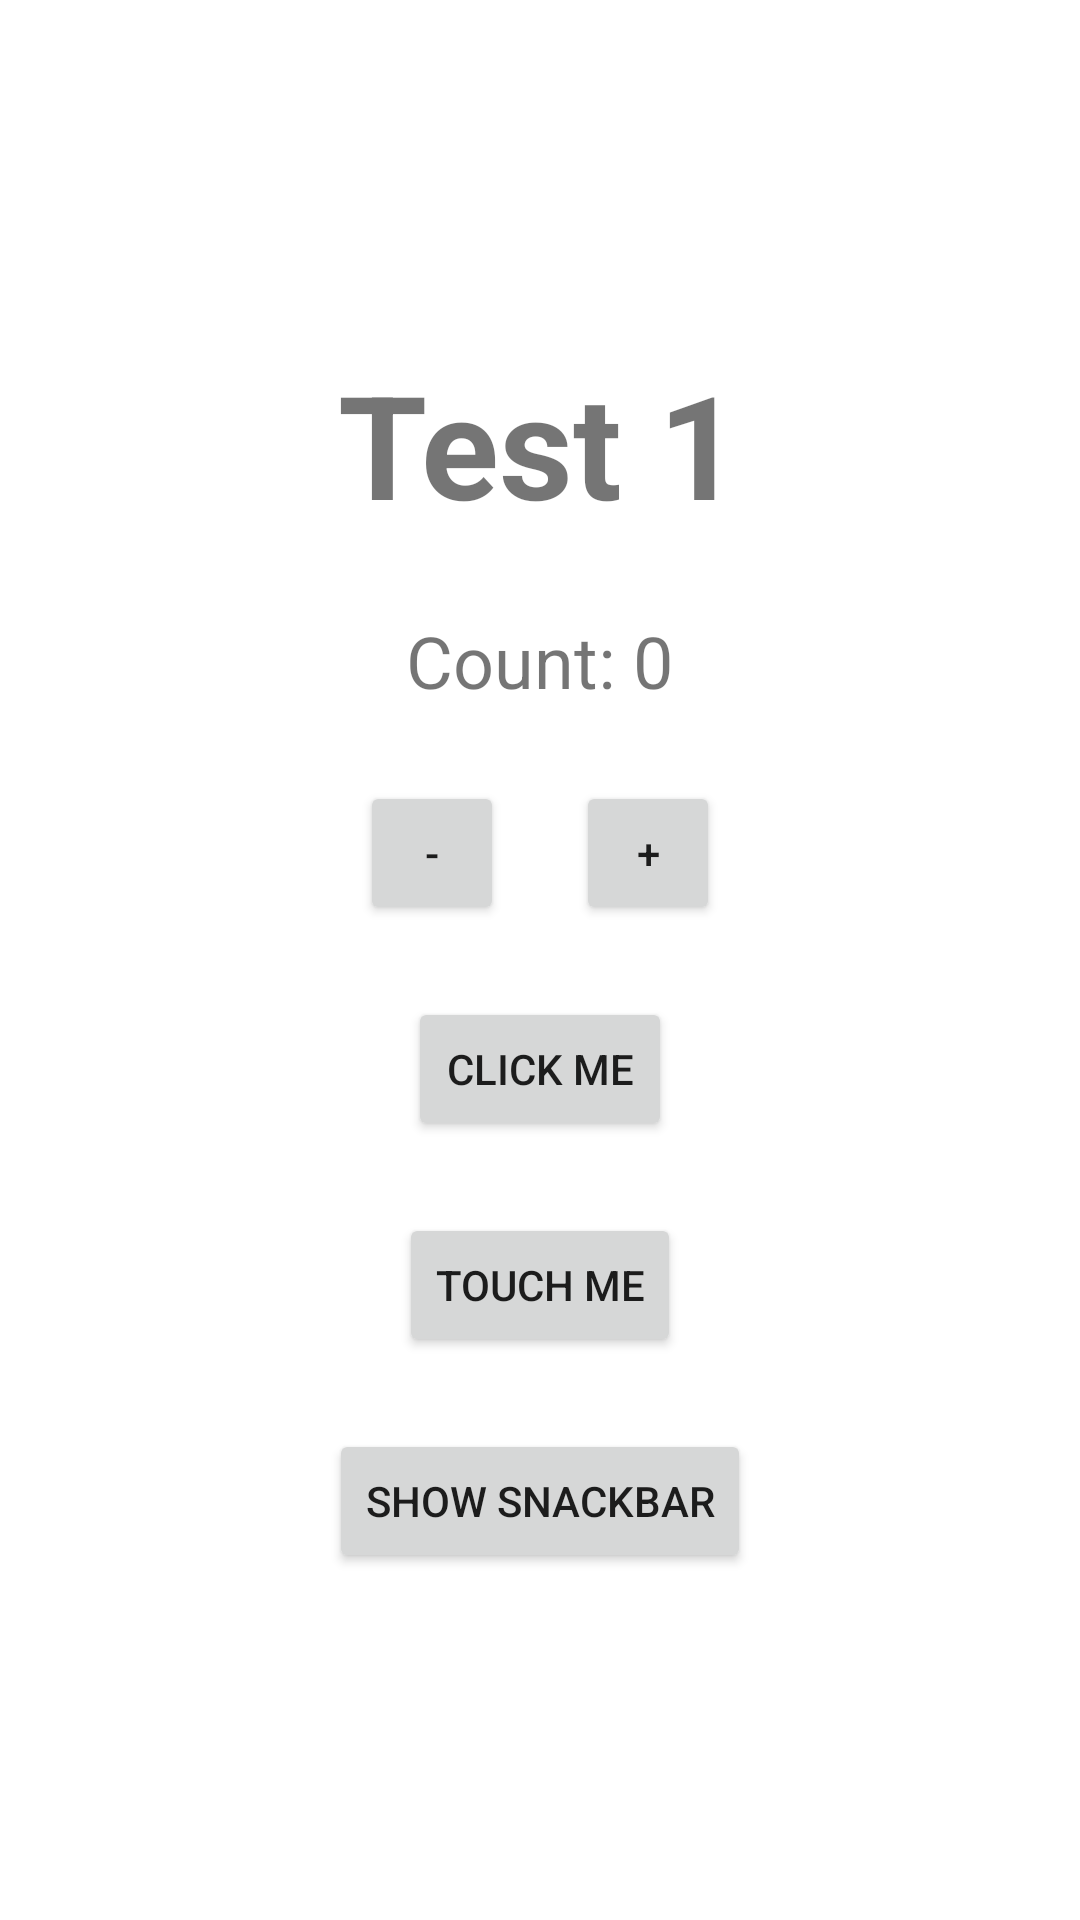

Here is an Android app screen rendered from its layout file. Give the layout XML and the strings, colors and styles it references.
<!-- AndroidManifest.xml: application theme Theme.Pertemuan_8 -->
<!-- res/layout/activity_main2.xml -->
<?xml version="1.0" encoding="utf-8"?>
<androidx.coordinatorlayout.widget.CoordinatorLayout
    android:id="@+id/coordinator_layout"
    xmlns:android="http://schemas.android.com/apk/res/android"
    xmlns:tools="http://schemas.android.com/tools"
    android:layout_width="match_parent"
    android:layout_height="match_parent"
    tools:context=".MainActivity2">
    <LinearLayout
        android:layout_width="match_parent"
        android:layout_height="match_parent"
        android:orientation="vertical"
        android:gravity="center">
        <TextView
            android:id="@+id/tv_text"
            android:layout_width="wrap_content"
            android:layout_height="wrap_content"
            android:text="Test 1"
            style="@style/HeaderText"
            />

        <TextView
            android:id="@+id/tv_counttext"
            android:layout_width="wrap_content"
            android:layout_height="wrap_content"
            android:layout_marginTop="24dp"
            android:text="Count: 0"
            android:textSize="24dp"
            />

        <LinearLayout
            android:layout_width="wrap_content"
            android:layout_height="wrap_content"
            android:layout_marginTop="24dp">
            <Button
                android:id="@+id/substract_btn"
                android:layout_width="48dp"
                android:layout_height="wrap_content"
                android:layout_marginRight="24dp"
                android:text="-"/>
            <Button
                android:id="@+id/add_btn"
                android:layout_width="48dp"
                android:layout_height="wrap_content"
                android:text="+"/>
        </LinearLayout>

        <Button
            android:id="@+id/onclick_btn"
            android:layout_width="wrap_content"
            android:layout_height="wrap_content"
            android:text="Click Me"
            android:layout_marginTop="24dp"
            />

        <Button
            android:id="@+id/touch_btn"
            android:layout_width="wrap_content"
            android:layout_height="wrap_content"
            android:text="Touch Me"
            android:layout_marginTop="24dp"
            />
        <Button
            android:id="@+id/snackbar"
            android:layout_width="wrap_content"
            android:layout_height="wrap_content"
            android:text="Show Snackbar"
            android:layout_marginTop="24dp"
            />
    </LinearLayout>


</androidx.coordinatorlayout.widget.CoordinatorLayout>
<!-- resources referenced by this layout -->
<resources>
  <style name="HeaderText">
          <item name="android:textStyle">bold</item>
          <item name="android:textSize">48dp</item>
      </style>
  <style name="Theme.Pertemuan_8" parent="Theme.MaterialComponents.DayNight.DarkActionBar">
          
          <item name="colorPrimary">@color/purple_500</item>
          <item name="colorPrimaryVariant">@color/purple_700</item>
          <item name="colorOnPrimary">@color/white</item>
          
          <item name="colorSecondary">@color/teal_200</item>
          <item name="colorSecondaryVariant">@color/teal_700</item>
          <item name="colorOnSecondary">@color/black</item>
          
          <item name="android:statusBarColor" tools:targetApi="l">?attr/colorPrimaryVariant</item>
          
      </style>
  <!-- not gathered from this repository: default colours our renderer supplied (Android Studio template values) -->
  <color name="purple_500">#FF6200EE</color>
  <color name="purple_700">#FF3700B3</color>
  <color name="teal_200">#FF03DAC5</color>
  <color name="teal_700">#FF018786</color>
  <color name="black">#FF000000</color>
  <color name="white">#FFFFFFFF</color>
</resources>
